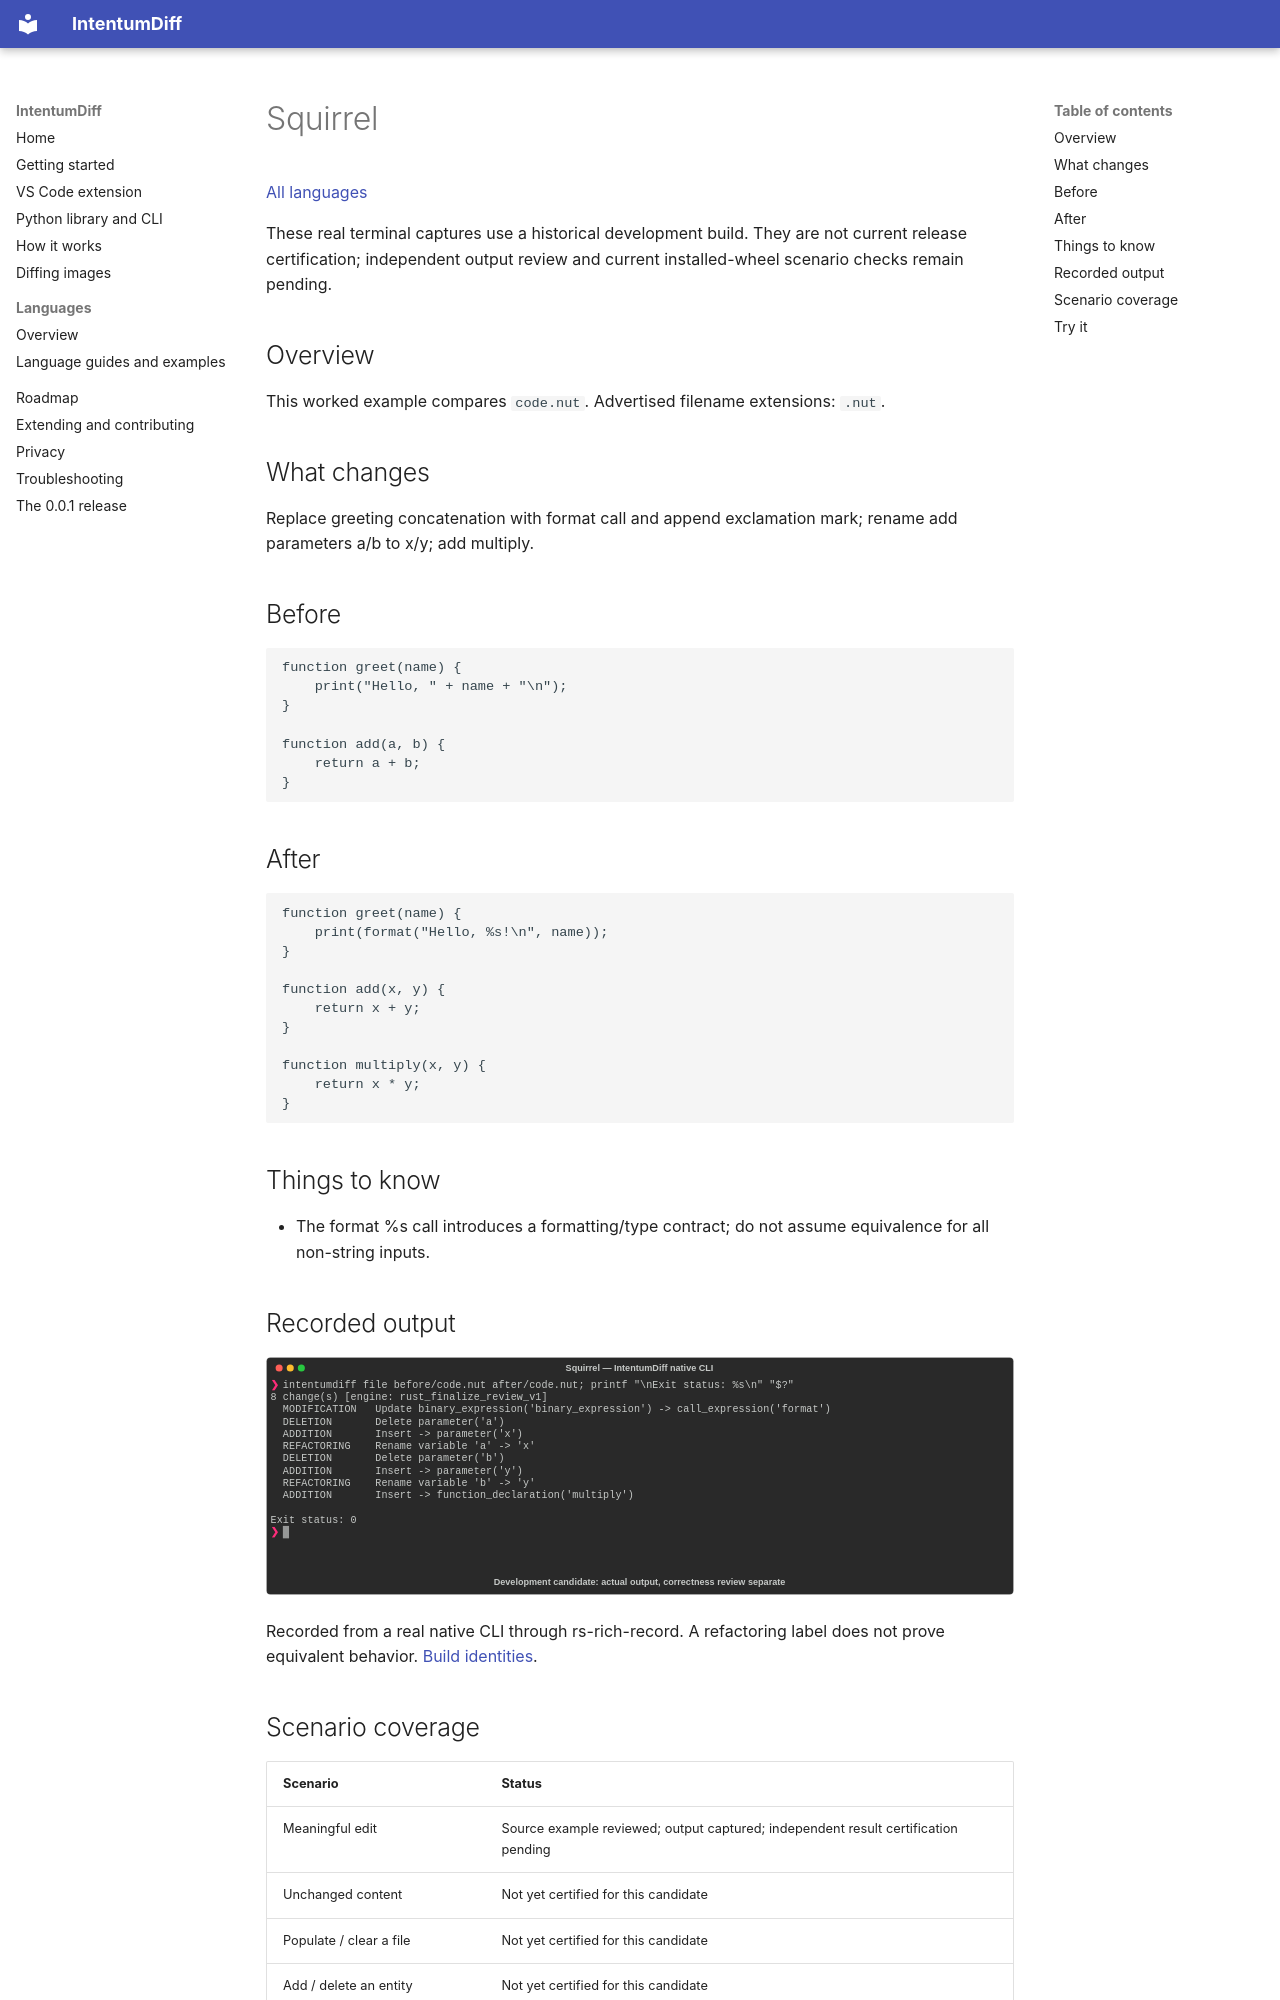

repository: buchochelliq-labs/intentumdiff-docs · page: languages/squirrel/index.html · generator: mkdocs

# Squirrel

[All languages](../gallery.md)

These real terminal captures use a historical development build. They are not current release certification; independent output review and current installed-wheel scenario checks remain pending.

## Overview

This worked example compares `code.nut`. Advertised filename extensions: `.nut`.

## What changes

Replace greeting concatenation with format call and append exclamation mark; rename add parameters a/b to x/y; add multiply.

## Before

````text
function greet(name) {
    print("Hello, " + name + "\n");
}

function add(a, b) {
    return a + b;
}
````

## After

````text
function greet(name) {
    print(format("Hello, %s!\n", name));
}

function add(x, y) {
    return x + y;
}

function multiply(x, y) {
    return x * y;
}
````

## Things to know

- The format %s call introduces a formatting/type contract; do not assume equivalence for all non-string inputs.

## Recorded output

![Actual Squirrel terminal capture](meaningful-change.svg)

Recorded from a real native CLI through rs-rich-record. A refactoring label does not prove equivalent behavior. [Build identities](../provenance.md).
